Dataset: data (GitHub, ssyjgs1/MSAISchool-MainClass). Classes: acacia, adenanthera microsperma, adenium species, anacardium occidentale, annona squamosa, artocarpus altilis, artocarpus heterophyllus, barringtonia acutangula, cananga odorata, carica papaya, casuarina equisetifolia, cedrus, chrysophyllum cainino, citrus aurantiifolia, citrus grandis, cocos nucifera, dalbergia oliveri, delonix regia, dipterocarpus alatus, erythrina fusca, eucalyptus, ficus microcarpa, ficus racemosa, gmelina arborea, hevea brasiliensis, hopea, khaya senegalensis, lagerstroemia speciosa, magnolia alba, mangifera, melaleuca, melia azedarach, musa, nephelium lappaceum, persea, polyalthia longifolia, prunnus, prunus salicina, psidium guajava, pterocarpus macrocarpus, senna siamea, spondias mombin, syzygium nervosum, tamarindus indica, tectona grandis, terminalia catappa, veitchia merrilli, wrightia, wrightia religiosa.

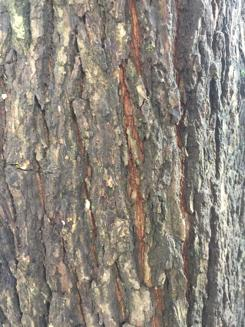
Label: chrysophyllum cainino

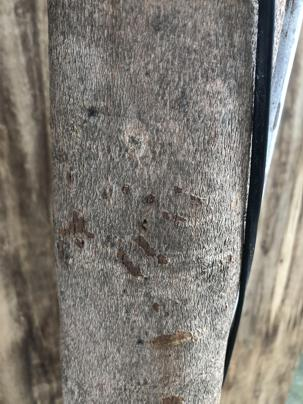
Label: syzygium nervosum

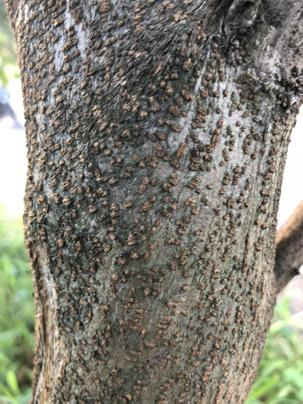
Label: acacia

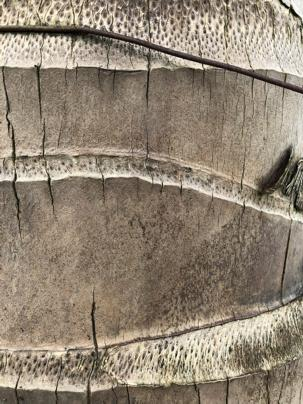
Label: cocos nucifera

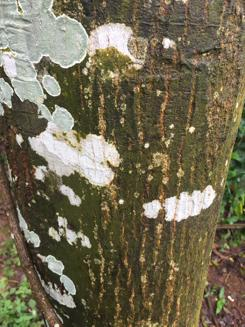
Label: khaya senegalensis

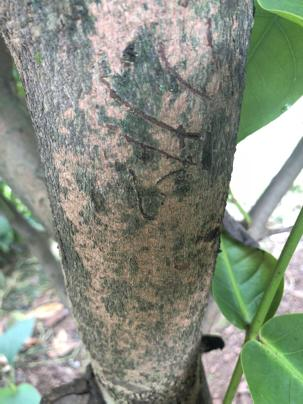
Label: prunus salicina
